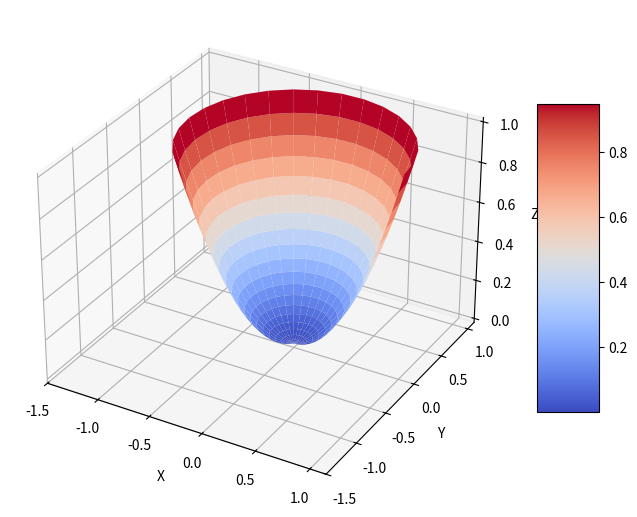

This figure's Python source:
from matplotlib import pyplot as plt
import numpy as np
import mpl_toolkits.mplot3d

rho, theta = np.mgrid[0:1:20j, 0:4:20j]
# 生成多维的网格坐标点
z = rho**2
x = rho*np.cos(theta)
y = rho*np.sin(theta)

fig = plt.figure(figsize=(8, 8))
ax = plt.subplot(111, projection='3d')
surf = ax.plot_surface(x, y, z, rstride=1, cstride=1, cmap="coolwarm")

# 添加颜色条
fig.colorbar(surf, shrink=0.5, aspect=5)

ax.set_xlabel("X")
ax.set_xticks(np.arange(-1.5, 1.5, 0.5))
ax.set_ylabel("Y")
ax.set_yticks(np.arange(-1.5, 1.5, 0.5))
ax.set_zlabel("Z")

plt.show()
